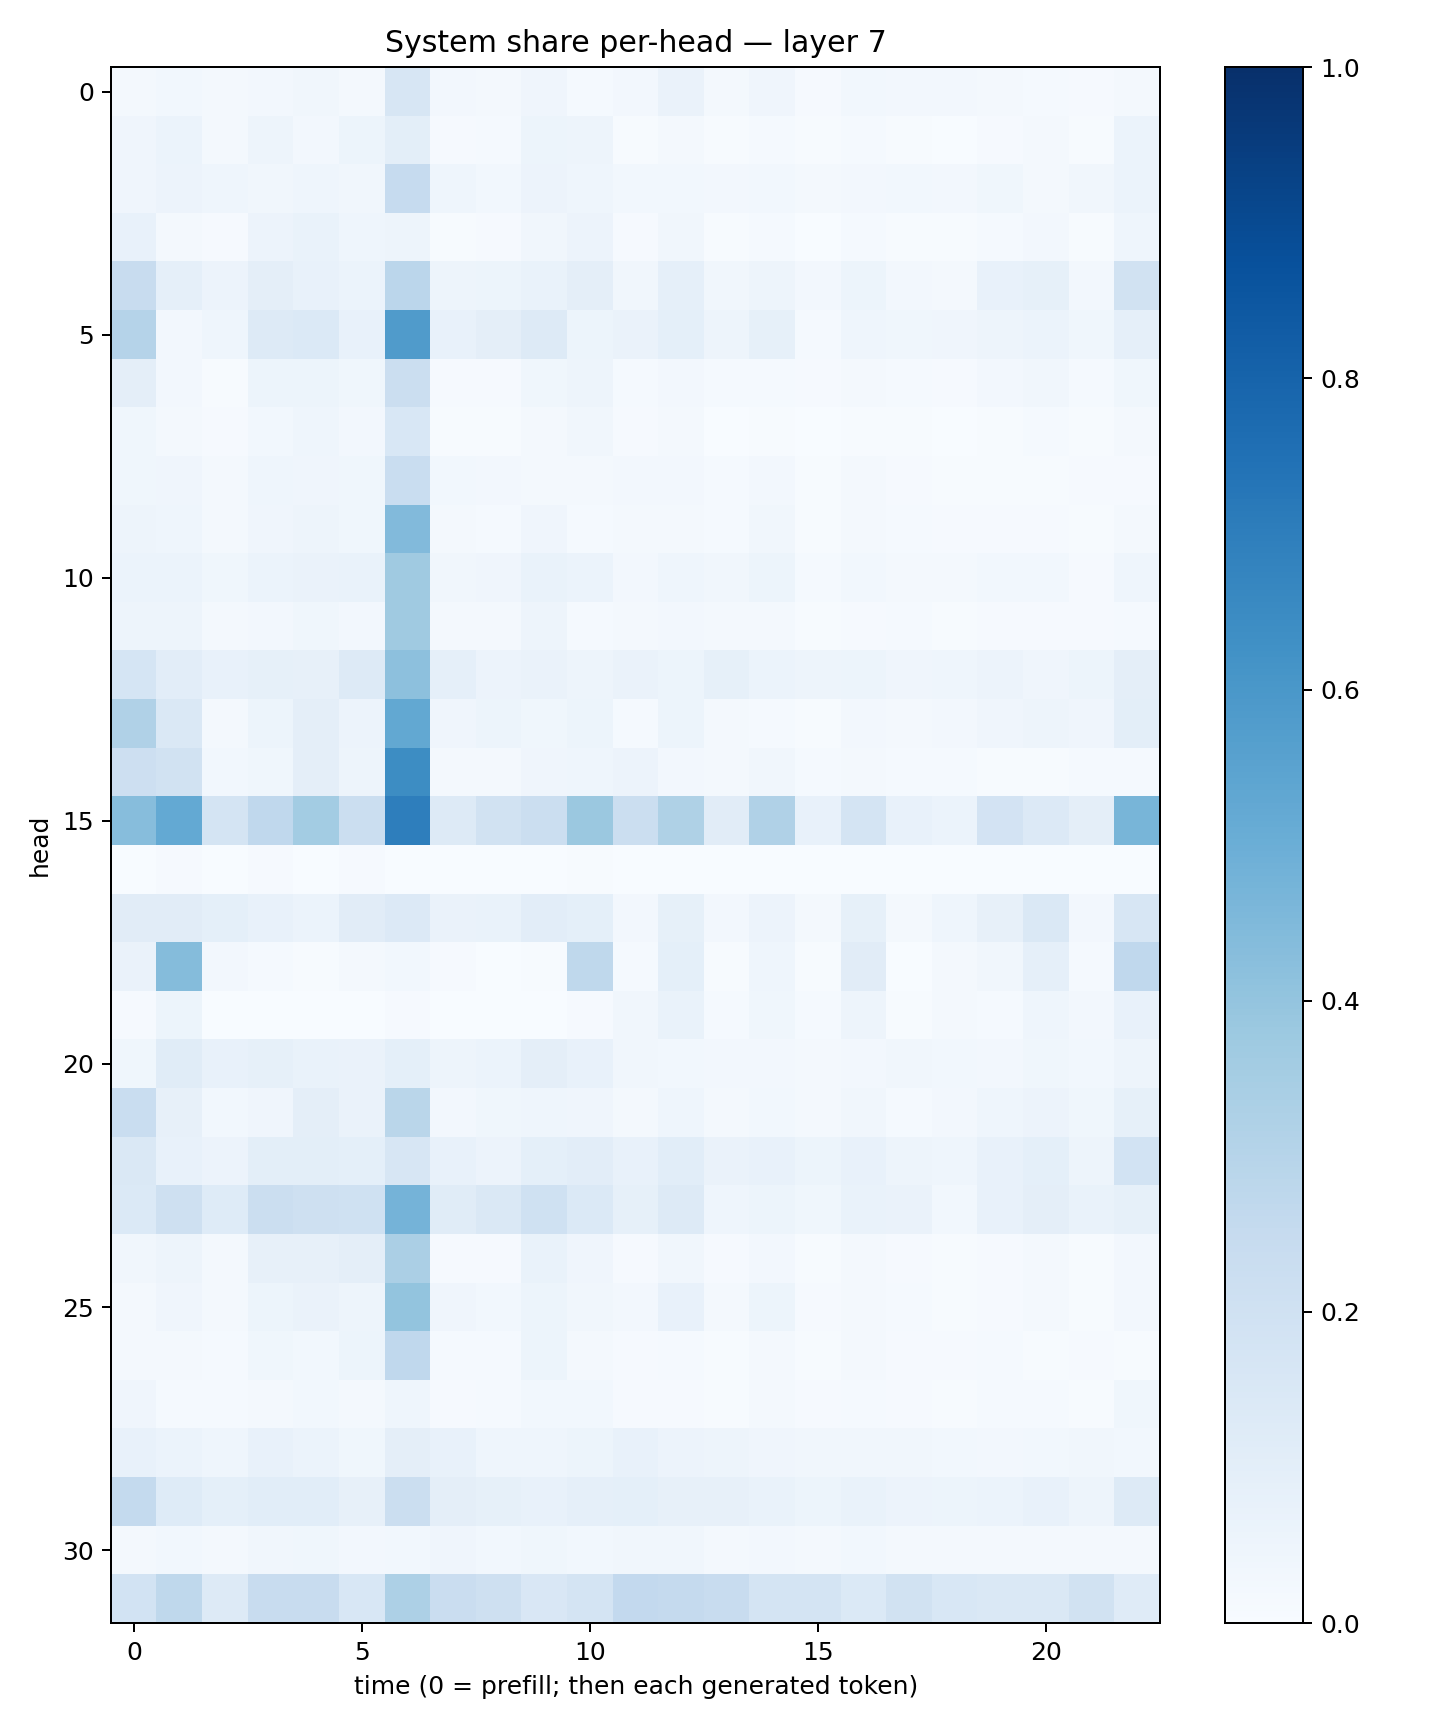

Source data for this figure (header and first rows):
0.01704836, 0.029032527, 0.020021403, 0.02515899, 0.03493642, 0.020859359, 0.16304341, 0.023587784, 0.021127213, 0.04031327, 0.015100206, 0.026495432, 0.06496299, 0.022076642, 0.04168148, 0.009108763, 0.027632292, 0.024280855, 0.025091598, 0.021696026, 0.015022837, 0.0087309815, 0.016069794
0.03967, 0.05998, 0.02272, 0.04989, 0.0243, 0.05112, 0.09823, 0.01101, 0.01486, 0.05119, 0.04943, 0.004014, 0.02075, 0.003911, 0.01175, 0.004006, 0.01537, 0.005406, 0.003831, 0.009676, 0.01607, 0.004536, 0.06204
0.04272, 0.05473, 0.04412, 0.0351, 0.04325, 0.03243, 0.247, 0.04599, 0.02915, 0.05798, 0.04452, 0.02805, 0.03017, 0.02366, 0.02886, 0.01772, 0.02532, 0.03008, 0.02734, 0.03707, 0.02273, 0.03126, 0.06051
0.0746, 0.02043, 0.01144, 0.05857, 0.0673, 0.04297, 0.04696, 0.006573, 0.01016, 0.03214, 0.05768, 0.01163, 0.03439, 0.006368, 0.01278, 0.003711, 0.01337, 0.004779, 0.005183, 0.01339, 0.02496, 0.00634, 0.04496
0.2352, 0.08828, 0.05489, 0.09688, 0.07802, 0.05996, 0.2833, 0.05038, 0.05192, 0.06708, 0.09701, 0.03194, 0.08799, 0.03462, 0.04845, 0.02431, 0.05268, 0.02624, 0.02283, 0.07586, 0.08331, 0.02527, 0.1905
0.3021, 0.0236, 0.0434, 0.1281, 0.1382, 0.07368, 0.5801, 0.07049, 0.09574, 0.1292, 0.05425, 0.06534, 0.09208, 0.04743, 0.08292, 0.01483, 0.04336, 0.03756, 0.04271, 0.04863, 0.06221, 0.03527, 0.08974
0.09525, 0.02608, 0.005971, 0.05294, 0.05298, 0.03536, 0.2241, 0.01119, 0.009375, 0.03701, 0.04923, 0.01553, 0.02449, 0.01261, 0.01492, 0.009856, 0.01864, 0.0137, 0.01082, 0.02681, 0.03128, 0.01532, 0.03748
0.03523, 0.02334, 0.008047, 0.02773, 0.04401, 0.02568, 0.1558, 0.007382, 0.006522, 0.01685, 0.032, 0.009545, 0.01607, 0.003759, 0.005245, 0.002198, 0.004249, 0.006272, 0.003261, 0.005837, 0.0139, 0.006896, 0.02115
0.03621, 0.04086, 0.0229, 0.04345, 0.04097, 0.03575, 0.2324, 0.03005, 0.02471, 0.01785, 0.01848, 0.02357, 0.02374, 0.01252, 0.02587, 0.00756, 0.0185, 0.01069, 0.007481, 0.006479, 0.005798, 0.007847, 0.01078
0.04695, 0.04673, 0.01665, 0.03951, 0.05018, 0.0355, 0.445, 0.02118, 0.01498, 0.04247, 0.01554, 0.01935, 0.01743, 0.01448, 0.03189, 0.005329, 0.01827, 0.01464, 0.007933, 0.01013, 0.01014, 0.006906, 0.0162
0.0614, 0.06122, 0.03855, 0.05954, 0.06315, 0.06647, 0.3681, 0.03391, 0.03939, 0.06899, 0.06096, 0.02524, 0.0459, 0.03158, 0.0541, 0.01343, 0.02924, 0.02154, 0.01585, 0.0282, 0.02759, 0.009162, 0.04632
0.04959, 0.04988, 0.02227, 0.02434, 0.03827, 0.02541, 0.3678, 0.02066, 0.01741, 0.0497, 0.01529, 0.02244, 0.02375, 0.01863, 0.01664, 0.006049, 0.01169, 0.01315, 0.00603, 0.00846, 0.008308, 0.009792, 0.01473
0.1711, 0.104, 0.07766, 0.08312, 0.07941, 0.126, 0.4154, 0.08807, 0.05725, 0.06473, 0.04986, 0.06291, 0.05115, 0.08562, 0.05928, 0.04806, 0.05428, 0.0407, 0.04573, 0.05573, 0.04146, 0.05407, 0.09721
0.3171, 0.1479, 0.02044, 0.05198, 0.09595, 0.05766, 0.5262, 0.04025, 0.05337, 0.03775, 0.05408, 0.01358, 0.05197, 0.01755, 0.01192, 0.006638, 0.02665, 0.01835, 0.02613, 0.03954, 0.04967, 0.03959, 0.09804
0.2124, 0.1889, 0.02906, 0.03569, 0.09631, 0.05053, 0.642, 0.02178, 0.02031, 0.04004, 0.04312, 0.05732, 0.02633, 0.02109, 0.03474, 0.01505, 0.01628, 0.01242, 0.014, 0.006788, 0.007208, 0.01401, 0.01284
0.4335, 0.5212, 0.1793, 0.2681, 0.3575, 0.2229, 0.6977, 0.1282, 0.1916, 0.2247, 0.3821, 0.2245, 0.3241, 0.1128, 0.3182, 0.07048, 0.1779, 0.07094, 0.05943, 0.1815, 0.1363, 0.09621, 0.4682
0.00355, 0.007992, 0.003892, 0.008218, 0.002103, 0.007885, 0.002846, 0.002237, 0.0008952, 0.001407, 0.004895, 0.001545, 0.001506, 0.0004369, 0.000329, 0.0005874, 0.0007258, 0.001139, 0.003732, 0.001227, 0.001887, 0.002201, 0.001501
0.1131, 0.1124, 0.09091, 0.07574, 0.05865, 0.1117, 0.1337, 0.06468, 0.06835, 0.1051, 0.0902, 0.02536, 0.08258, 0.02431, 0.05828, 0.02173, 0.08548, 0.02067, 0.0449, 0.08069, 0.141, 0.02708, 0.162
0.06413, 0.4364, 0.02478, 0.01308, 0.005071, 0.02043, 0.03084, 0.008263, 0.001128, 0.005645, 0.2704, 0.01361, 0.09007, 0.00566, 0.04624, 0.006713, 0.1127, 0.003879, 0.01678, 0.03407, 0.08788, 0.01443, 0.2682
0.01129, 0.05185, 0.0006665, 0.0003595, 0.0001991, 0.0003523, 0.008822, 0.0009317, 0.0001714, 0.0003612, 0.009085, 0.03453, 0.06867, 0.01333, 0.03656, 0.01258, 0.04762, 0.005763, 0.02263, 0.01478, 0.04448, 0.02388, 0.07346
0.03736, 0.1164, 0.07351, 0.08564, 0.06961, 0.06569, 0.09145, 0.04928, 0.0611, 0.09524, 0.07797, 0.03174, 0.03077, 0.02412, 0.0252, 0.01804, 0.02535, 0.03367, 0.03033, 0.02637, 0.03602, 0.02789, 0.04853
0.2321, 0.08157, 0.02917, 0.0419, 0.09755, 0.06469, 0.2863, 0.02574, 0.03865, 0.0467, 0.04058, 0.02063, 0.0445, 0.02306, 0.02751, 0.01567, 0.03465, 0.01491, 0.02451, 0.04545, 0.05761, 0.03809, 0.08223
0.141, 0.07613, 0.05746, 0.09982, 0.1014, 0.09149, 0.1572, 0.0775, 0.05687, 0.09242, 0.1051, 0.073, 0.1069, 0.06562, 0.07394, 0.05193, 0.0765, 0.04856, 0.04566, 0.07494, 0.09062, 0.04879, 0.1839
0.1369, 0.2085, 0.1214, 0.223, 0.2072, 0.2027, 0.4736, 0.116, 0.1461, 0.2027, 0.1389, 0.08442, 0.1298, 0.04617, 0.05243, 0.0362, 0.06677, 0.06621, 0.02877, 0.07355, 0.09616, 0.06687, 0.08256
0.03175, 0.04927, 0.01568, 0.07957, 0.07934, 0.09486, 0.3332, 0.008937, 0.01129, 0.06857, 0.03995, 0.01145, 0.03187, 0.009211, 0.02646, 0.005164, 0.01599, 0.008157, 0.004542, 0.01132, 0.02037, 0.006701, 0.0267
0.01597, 0.04184, 0.02317, 0.05297, 0.06527, 0.04978, 0.4012, 0.03923, 0.02799, 0.05273, 0.03178, 0.02359, 0.07468, 0.0227, 0.05311, 0.01015, 0.02337, 0.01439, 0.006444, 0.01095, 0.0163, 0.005206, 0.02518
0.01983, 0.02188, 0.01509, 0.03791, 0.0279, 0.05225, 0.2678, 0.01366, 0.01478, 0.05255, 0.01588, 0.01057, 0.01198, 0.007073, 0.02341, 0.004177, 0.01999, 0.01034, 0.009549, 0.01325, 0.006504, 0.01001, 0.007199
0.03952, 0.01471, 0.01326, 0.0217, 0.03002, 0.01616, 0.04598, 0.01127, 0.0156, 0.02801, 0.031, 0.01139, 0.01054, 0.006111, 0.0212, 0.008721, 0.01492, 0.01093, 0.007805, 0.01255, 0.01206, 0.005804, 0.03665
0.07129, 0.06179, 0.04395, 0.0778, 0.05919, 0.03842, 0.09598, 0.07184, 0.04531, 0.04353, 0.05245, 0.07075, 0.05695, 0.04736, 0.03975, 0.03284, 0.03515, 0.03416, 0.03095, 0.02548, 0.0286, 0.03214, 0.02739
0.2553, 0.1211, 0.09027, 0.1072, 0.108, 0.08024, 0.2198, 0.09733, 0.08451, 0.07765, 0.0896, 0.09199, 0.07993, 0.0817, 0.06972, 0.05336, 0.07001, 0.05803, 0.05423, 0.05921, 0.07336, 0.04852, 0.125
0.01685, 0.02886, 0.02097, 0.03233, 0.03581, 0.02369, 0.03069, 0.04096, 0.02778, 0.0364, 0.03085, 0.0314, 0.03161, 0.01749, 0.02604, 0.0183, 0.02988, 0.01906, 0.02277, 0.02294, 0.02012, 0.02198, 0.02126
0.1849, 0.2733, 0.1268, 0.2397, 0.2357, 0.1542, 0.3275, 0.2296, 0.2089, 0.1505, 0.1775, 0.2615, 0.2501, 0.2409, 0.1747, 0.1744, 0.1372, 0.1898, 0.1537, 0.1483, 0.1425, 0.1924, 0.1195
